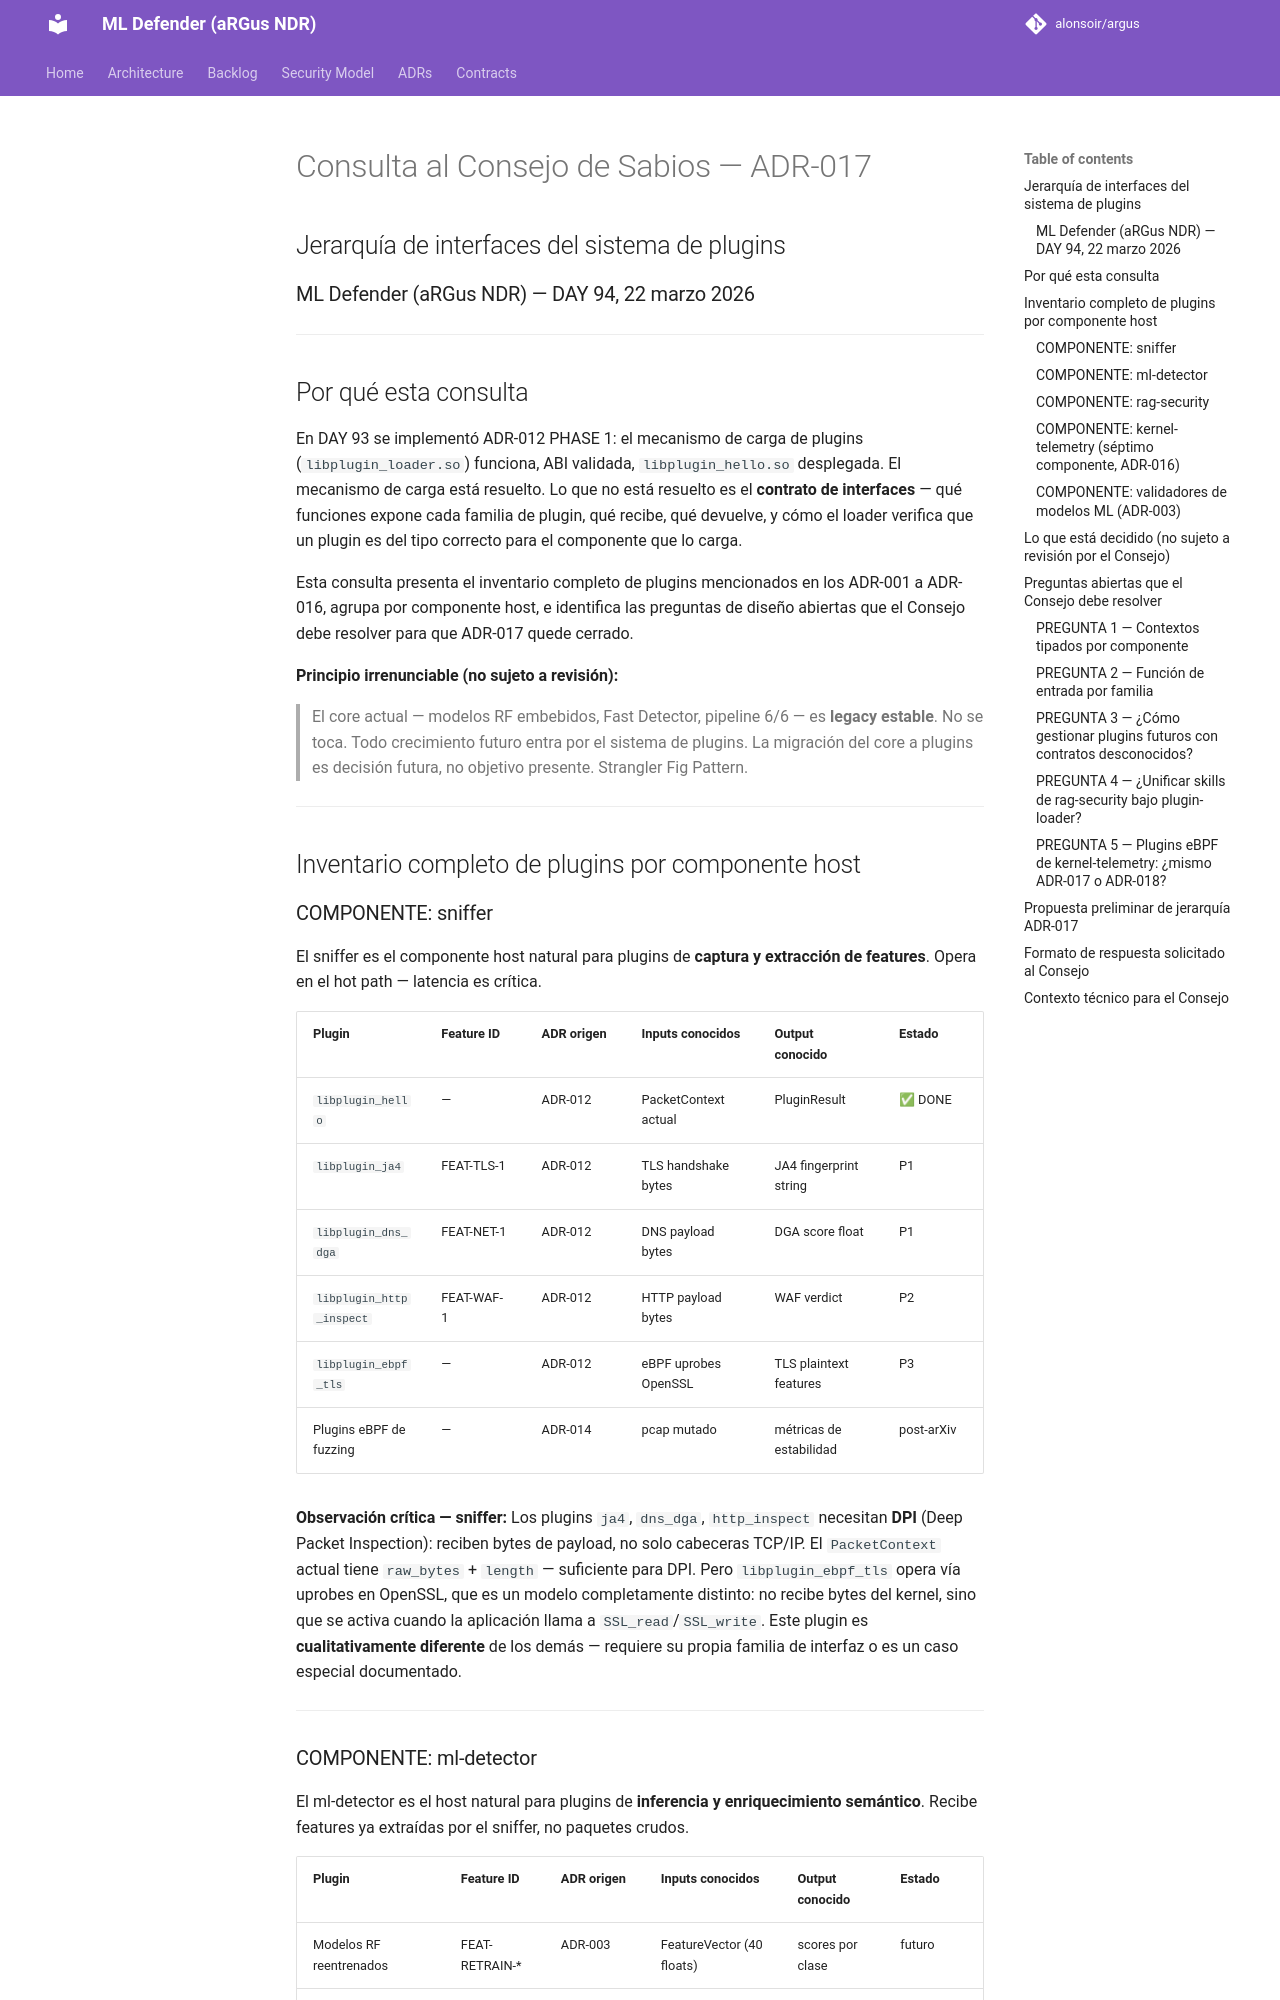

repository: alonsoir/argus · page: council/Consejo adr017 consulta/index.html · generator: mkdocs

# Consulta al Consejo de Sabios — ADR-017
## Jerarquía de interfaces del sistema de plugins
### ML Defender (aRGus NDR) — DAY 94, 22 marzo 2026

---

## Por qué esta consulta

En DAY 93 se implementó ADR-012 PHASE 1: el mecanismo de carga de plugins
(`libplugin_loader.so`) funciona, ABI validada, `libplugin_hello.so` desplegada.
El mecanismo de carga está resuelto. Lo que no está resuelto es el **contrato
de interfaces** — qué funciones expone cada familia de plugin, qué recibe, qué
devuelve, y cómo el loader verifica que un plugin es del tipo correcto para el
componente que lo carga.

Esta consulta presenta el inventario completo de plugins mencionados en los
ADR-001 a ADR-016, agrupa por componente host, e identifica las preguntas de
diseño abiertas que el Consejo debe resolver para que ADR-017 quede cerrado.

**Principio irrenunciable (no sujeto a revisión):**

> El core actual — modelos RF embebidos, Fast Detector, pipeline 6/6 — es
> **legacy estable**. No se toca. Todo crecimiento futuro entra por el sistema
> de plugins. La migración del core a plugins es decisión futura, no objetivo
> presente. Strangler Fig Pattern.

---

## Inventario completo de plugins por componente host

### COMPONENTE: sniffer

El sniffer es el componente host natural para plugins de **captura y extracción
de features**. Opera en el hot path — latencia es crítica.

| Plugin | Feature ID | ADR origen | Inputs conocidos | Output conocido | Estado |
|---|---|---|---|---|---|
| `libplugin_hello` | — | ADR-012 | PacketContext actual | PluginResult | ✅ DONE |
| `libplugin_ja4` | FEAT-TLS-1 | ADR-012 | TLS handshake bytes | JA4 fingerprint string | P1 |
| `libplugin_dns_dga` | FEAT-NET-1 | ADR-012 | DNS payload bytes | DGA score float | P1 |
| `libplugin_http_inspect` | FEAT-WAF-1 | ADR-012 | HTTP payload bytes | WAF verdict | P2 |
| `libplugin_ebpf_tls` | — | ADR-012 | eBPF uprobes OpenSSL | TLS plaintext features | P3 |
| Plugins eBPF de fuzzing | — | ADR-014 | pcap mutado | métricas de estabilidad | post-arXiv |

**Observación crítica — sniffer:**
Los plugins `ja4`, `dns_dga`, `http_inspect` necesitan **DPI** (Deep Packet
Inspection): reciben bytes de payload, no solo cabeceras TCP/IP. El
`PacketContext` actual tiene `raw_bytes` + `length` — suficiente para DPI.
Pero `libplugin_ebpf_tls` opera vía uprobes en OpenSSL, que es un modelo
completamente distinto: no recibe bytes del kernel, sino que se activa cuando
la aplicación llama a `SSL_read`/`SSL_write`. Este plugin es
**cualitativamente diferente** de los demás — requiere su propia familia de
interfaz o es un caso especial documentado.

---
